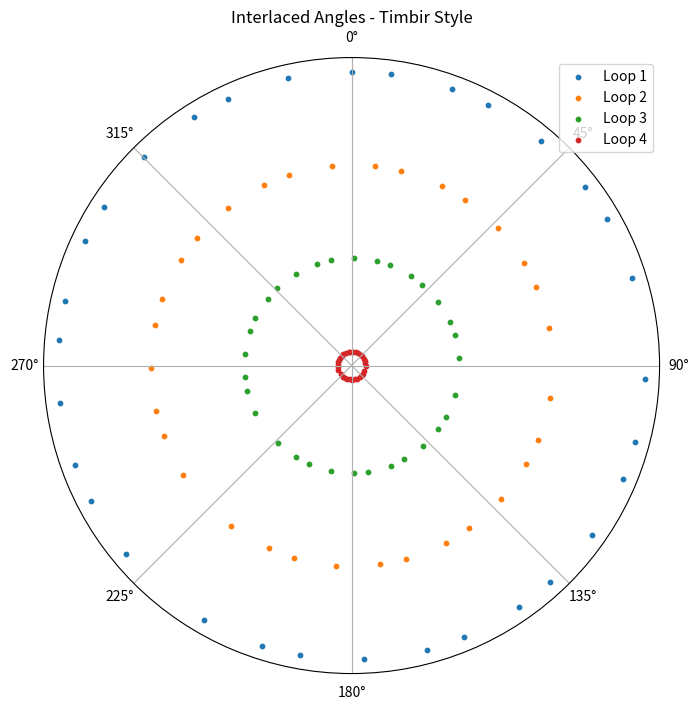
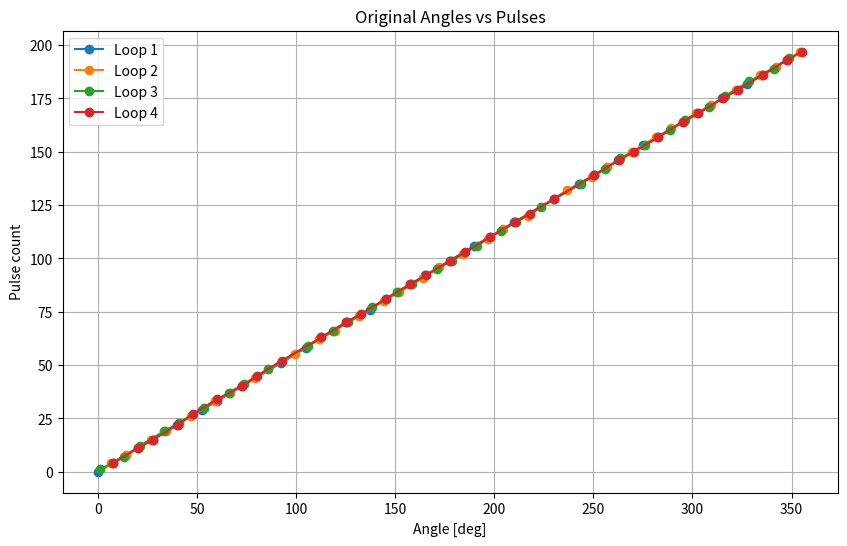
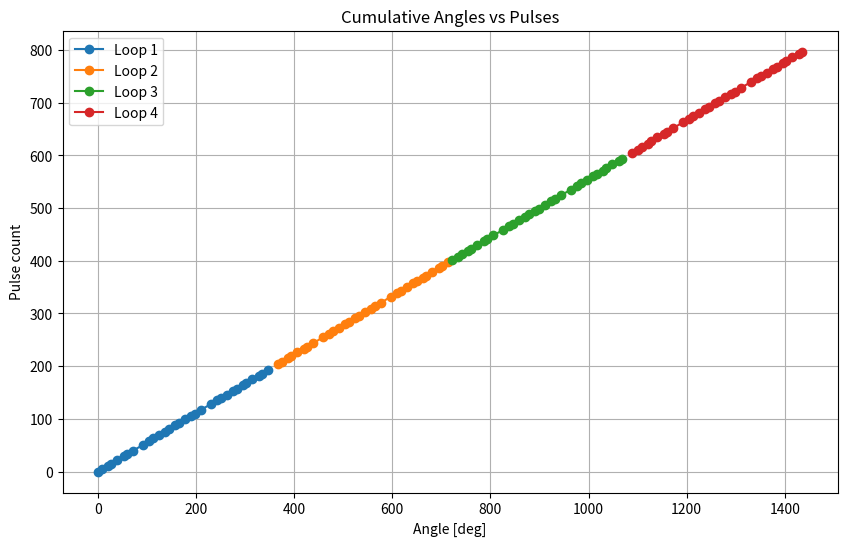
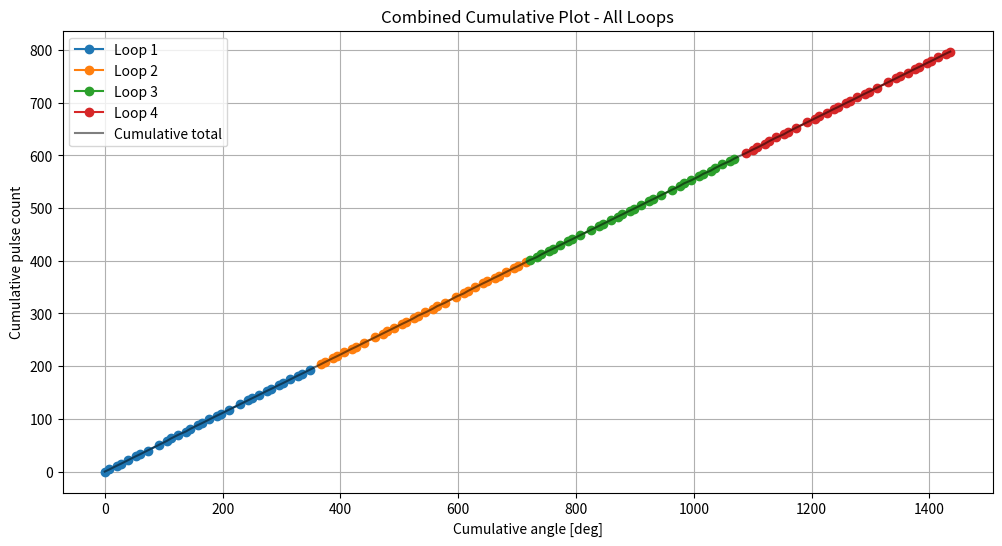

Source code (Python) for these figures, in order:
'''
genera angoli interlacciati a path golden angle
stamap tab angoli semplici e cumulativi per loop
coverte angoli in pulses
grafici su base Timbir

fibonacci_offset= [( k loop / (numero totale di angoli da generare in ogni ciclo +1 ) ] * 360 * 0.618

l'offset basato sulla sequenza di Fibonacci viene aggiunto agli angoli del loop precedente
creando una nuova serie di angoli distribuiti uniformemente
'''

import numpy as np
import matplotlib.pyplot as plt

PSOCountsPerRotation = 200  # numero di impulsi per rotaz completa
# -----------------------------------
# angoli interlacciati
# -----------------------------------
def generate_interlaced_angles(rotation_start=0.0,
                               rotation_stop=360.0,
                               num_angles=32,
                               K_interlace=4):
    '''golden angle + fibo shift'''
    golden_angle = 360 * (3 - np.sqrt(5)) / 2  # Golden Angle ≈ 111.246°

    angles_all = []

    # 1 loop: golden angle
    angles = np.zeros(num_angles)
    for i in range(num_angles):
        angles[i] = (rotation_start + i * golden_angle) % 360
    angles_all.append(np.sort(angles))

    # K-loop : shift basato su fibo
    for k in range(1, K_interlace):
        fib_offset = (np.round((k / (num_angles + 1)) * 360 * (np.sqrt(5) - 1) / 2, 5)) % 360
        new_angles = (angles_all[0] + fib_offset) % 360   # **
        angles_all.append(np.sort(new_angles))

    return angles_all

# -----------------------------------
# tabella che mostra angoli per ogni loop
# -----------------------------------
def print_angles_table(angles_all):
    print(f"{'Index':>5}", end='')
    for k in range(len(angles_all)):
        print(f"{f'Loop {k + 1}':>12}", end='')
    print()

    num_angles = len(angles_all[0])
    for i in range(num_angles):
        print(f"{i:5}", end='')
        for k in range(len(angles_all)):
            print(f"{angles_all[k][i]:12.3f}", end='')
        print()

# -----------------------------------
# angoli cumulativi per loop
# -----------------------------------
def print_cumulative_angles_table(angles_all):
    print(f"{'Index':>5}", end='')
    for k in range(len(angles_all)):
        print(f"{f'Loop {k + 1}':>15}", end='')
    print()

    num_angles = len(angles_all[0])
    cumulative_loops = [angles_all[0].copy()]

    for k in range(1, len(angles_all)):
        prev_max = cumulative_loops[k - 1].max()
        cumulative_angles = angles_all[k] + np.ceil(prev_max / 360) * 360
        cumulative_loops.append(cumulative_angles)

    for i in range(num_angles):
        print(f"{i:5}", end='')
        for k in range(len(cumulative_loops)):
            print(f"{cumulative_loops[k][i]:15.3f}", end='')
        print()

    return cumulative_loops

# -----------------------------------
# Plot tipo Timbir
# -----------------------------------
def plot_interlaced_circles(angles_all):
    K_interlace = len(angles_all)
    plt.figure(figsize=(8, 8))
    ax = plt.subplot(111, polar=True)
    for k, angles in enumerate(angles_all):
        radius = 1 + (K_interlace - 1 - k) * 0.3
        theta = np.deg2rad(angles)
        r = np.full_like(theta, radius)
        ax.scatter(theta, r, label=f'Loop {k + 1}', s=10)
    ax.set_rticks([])
    ax.set_theta_zero_location('N')
    ax.set_theta_direction(-1)
    ax.set_title("Interlaced Angles - Timbir Style")
    ax.legend(loc='upper right')
    plt.show()

# -----------------------------------
# conversione angoli in pulsazioni
# -----------------------------------
def convert_angles_to_pulses(angles_all, description=""):
    pulses_per_degree = PSOCountsPerRotation / 360.0
    pulses_loops = []
    print(f"\n--- Conversione in pulsazioni: {description} ---")
    for loop_idx, angles in enumerate(angles_all):
        pulse_counts = np.round(angles * pulses_per_degree).astype(int)
        pulses_loops.append(pulse_counts)
        actual_angles = pulse_counts / pulses_per_degree
        angular_error = actual_angles - angles

        print(f"\nLoop {loop_idx + 1}:")
        print(f"{'Target [deg]':>12} | {'Pulse':>5} | {'Actual [deg]':>12} | {'Error [deg]':>12}")
        print("-" * 50)
        for a, p, act, err in zip(angles, pulse_counts, actual_angles, angular_error):
            print(f"{a:12.3f} | {p:5d} | {act:12.6f} | {err:12.6f}")
    return pulses_loops

# -----------------------------------
# Plot angoli vs pulsazioni
# -----------------------------------
def plot_angles_vs_pulses(angles_all, pulses_all, title="Angles vs Pulses"):
    plt.figure(figsize=(10, 6))
    for k, (angles, pulses) in enumerate(zip(angles_all, pulses_all)):
        plt.plot(angles, pulses, 'o-', label=f'Loop {k + 1}')
    plt.xlabel("Angle [deg]")
    plt.ylabel("Pulse count")
    plt.title(title)
    plt.grid(True)
    plt.legend()
    plt.show()

# -----------------------------------
# Plot combinato cumulativo angoli vs pulsazioni
# -----------------------------------
def plot_combined_cumulative(angles_cumulative, pulses_cumulative):
    plt.figure(figsize=(12, 6))
    for k, (angles, pulses) in enumerate(zip(angles_cumulative, pulses_cumulative)):
        plt.plot(angles, pulses, 'o-', label=f'Loop {k + 1}')
    # Linea cumulativa totale
    all_angles = np.concatenate(angles_cumulative)
    all_pulses = np.concatenate(pulses_cumulative)
    sort_idx = np.argsort(all_angles)
    plt.plot(all_angles[sort_idx], all_pulses[sort_idx], 'k-', alpha=0.5, label='Cumulative total')
    plt.xlabel("Cumulative angle [deg]")
    plt.ylabel("Cumulative pulse count")
    plt.title("Combined Cumulative Plot - All Loops")
    plt.grid(True)
    plt.legend()
    plt.show()

# -----------------------------------
# ESEMPIO DI UTILIZZO ORDINATO
# -----------------------------------
angles_list = generate_interlaced_angles(num_angles=32, K_interlace=4)

print("\n--- Tabella angoli originali ---")
print_angles_table(angles_list)

print("\n--- Tabella cumulativa ---")
cumulative_loops = print_cumulative_angles_table(angles_list)

# Conversione in pulsazioni
pulses_list = convert_angles_to_pulses(angles_list, description="Original angles")
pulses_cumulative = convert_angles_to_pulses(cumulative_loops, description="Cumulative angles")

# Plot
plot_interlaced_circles(angles_list)
plot_angles_vs_pulses(angles_list, pulses_list, title="Original Angles vs Pulses")
plot_angles_vs_pulses(cumulative_loops, pulses_cumulative, title="Cumulative Angles vs Pulses")
plot_combined_cumulative(cumulative_loops, pulses_cumulative)


